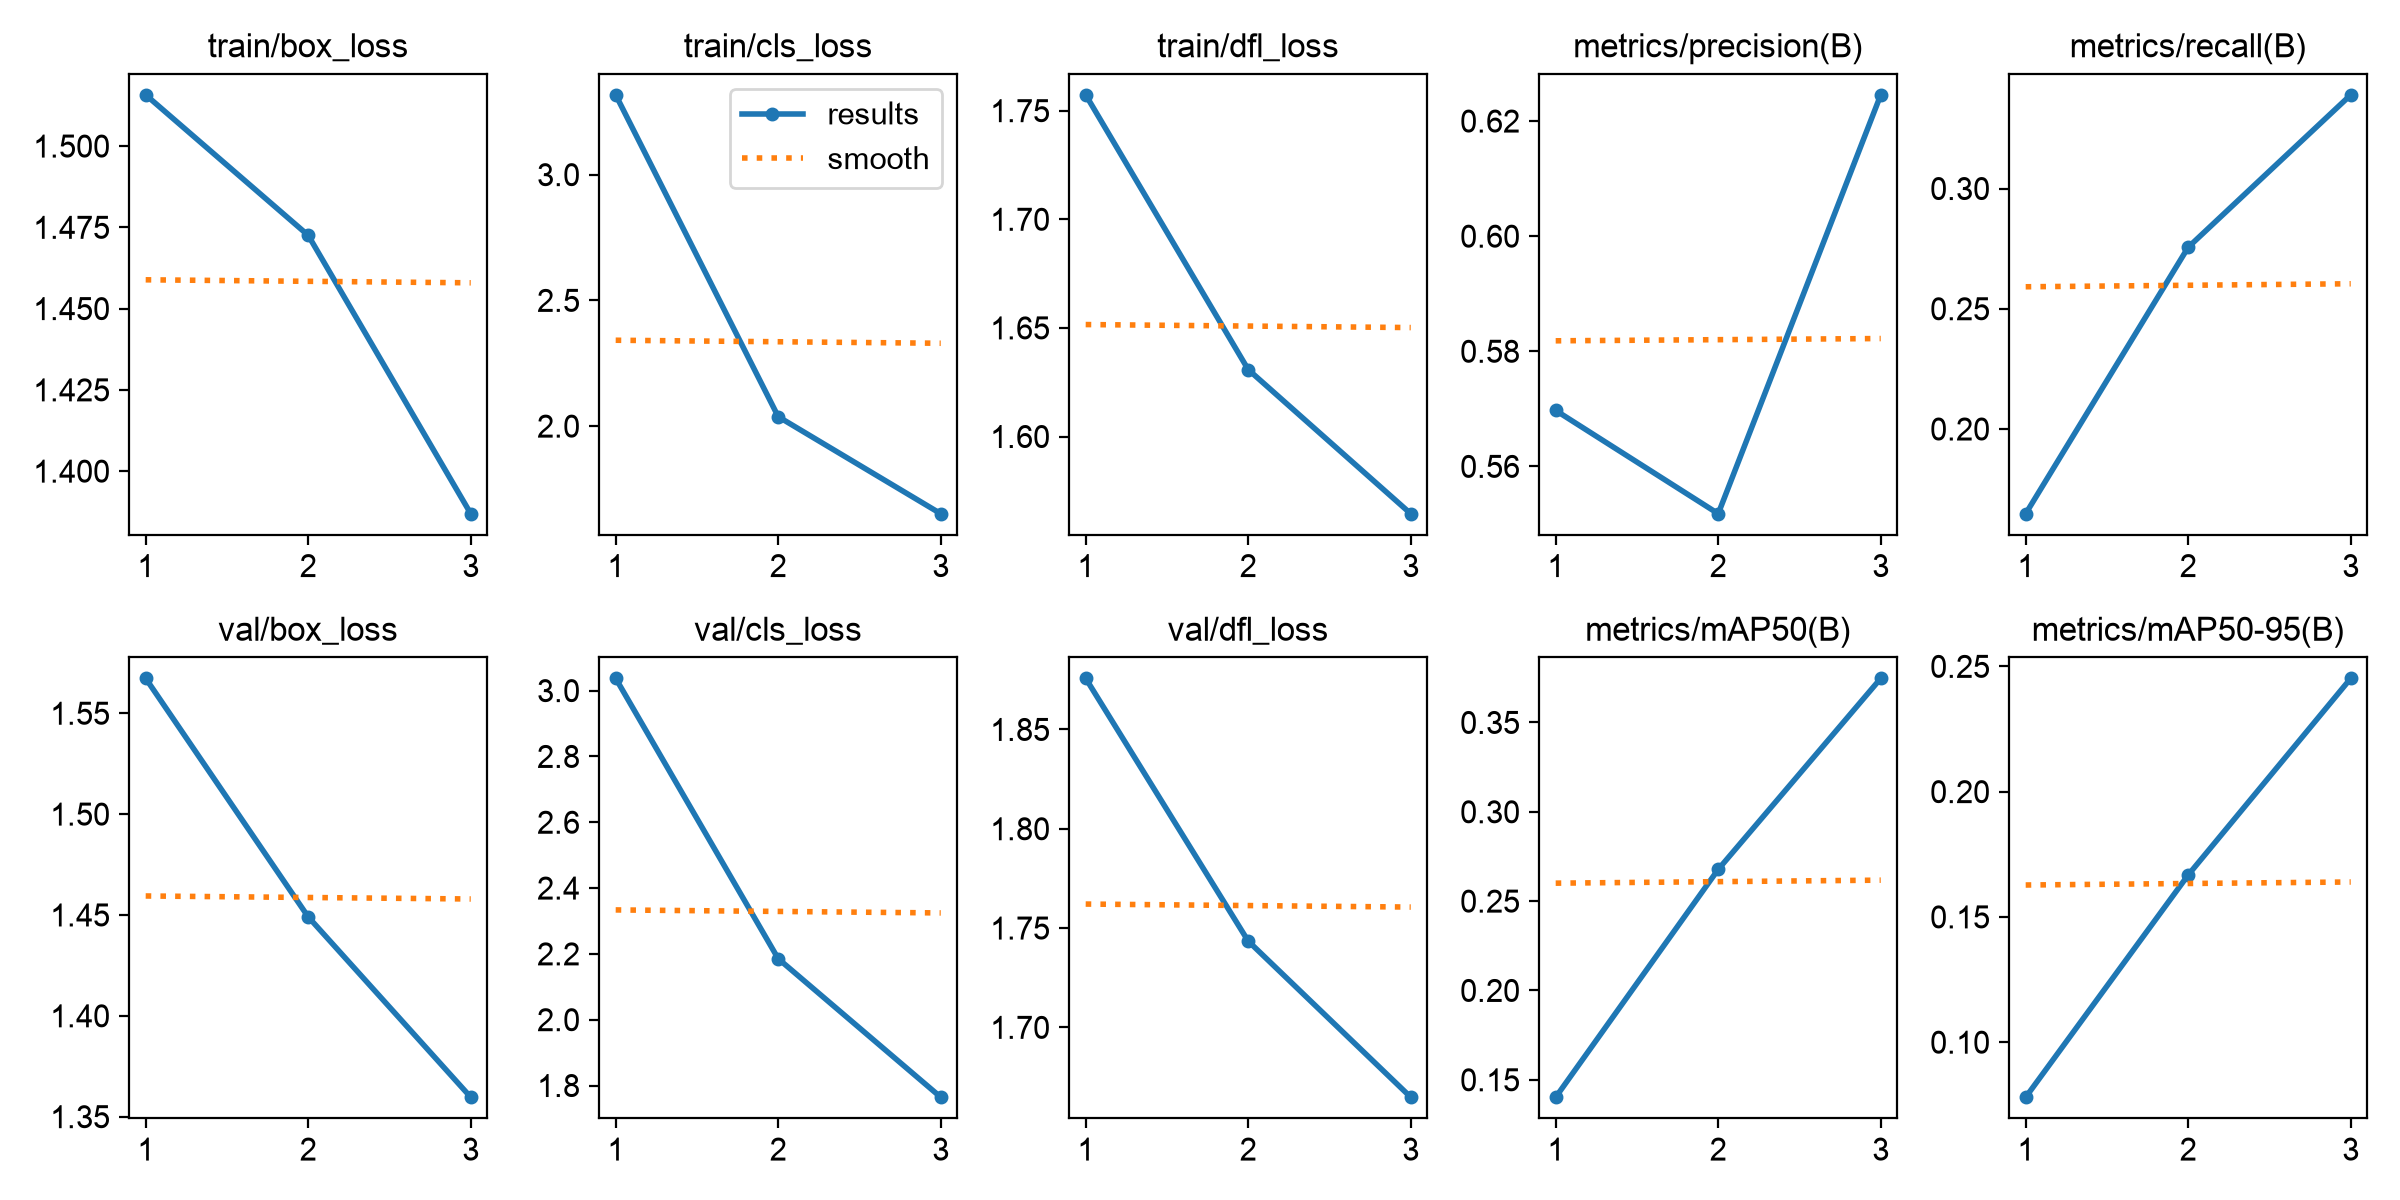

The data file committed next to this chart (first rows):
epoch, time, train/box_loss, train/cls_loss, train/dfl_loss, metrics/precision(B), metrics/recall(B), metrics/mAP50(B), metrics/mAP50-95(B), val/box_loss, val/cls_loss, val/dfl_loss, lr/pg0, lr/pg1, lr/pg2
1, 134.4, 1.516, 3.317, 1.757, 0.5697, 0.1648, 0.1403, 0.07804, 1.567, 3.037, 1.876, 0.0002618, 0.0002618, 0.0002618
2, 257.2, 1.473, 2.038, 1.631, 0.5518, 0.2756, 0.2678, 0.1668, 1.449, 2.185, 1.743, 0.0003516, 0.0003516, 0.0003516
3, 388, 1.387, 1.652, 1.564, 0.6246, 0.3389, 0.3747, 0.2452, 1.36, 1.765, 1.665, 0.0001788, 0.0001788, 0.0001788
